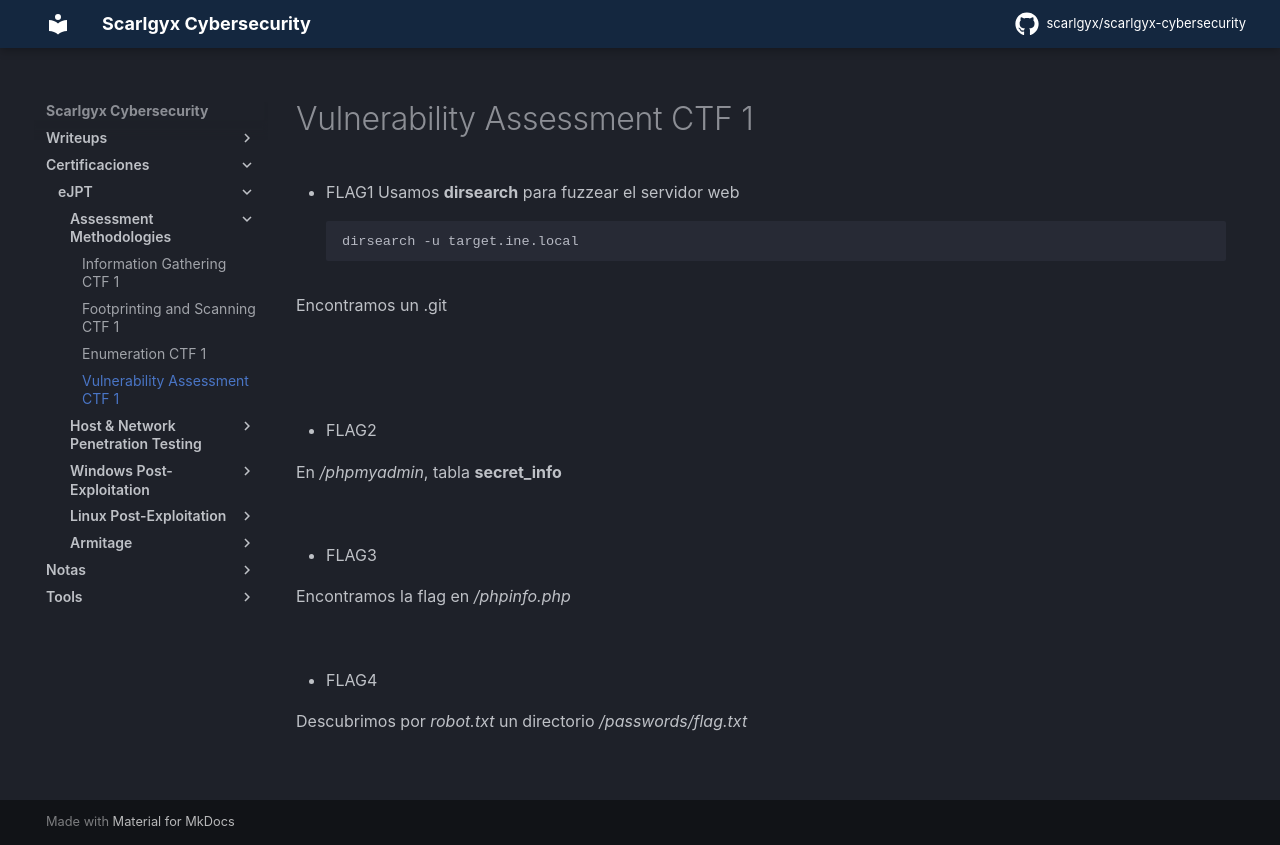

repository: scarlgyx/scarlgyx-cybersecurity · page: certs/ejpt/assessment-methodologies/04-vulnerability-assessment-ctf-1/index.html · generator: mkdocs

# Vulnerability Assessment CTF 1

- FLAG1
Usamos **dirsearch** para fuzzear el servidor web
```bash
dirsearch -u target.ine.local
```

Encontramos un .git

![](../../../assets/img/Pasted_image_20260909193153.png)

![](../../../assets/img/Pasted_image_20260909193115.png)

- FLAG2

En */phpmyadmin*, tabla **secret_info**

![](../../../assets/img/Pasted_image_20260909192251.png)

- FLAG3

Encontramos la flag en */phpinfo.php*

![](../../../assets/img/Pasted_image_20260909194039.png)

- FLAG4

Descubrimos por *robot.txt* un directorio */passwords/flag.txt*

![](../../../assets/img/Pasted_image_20260909192328.png)
